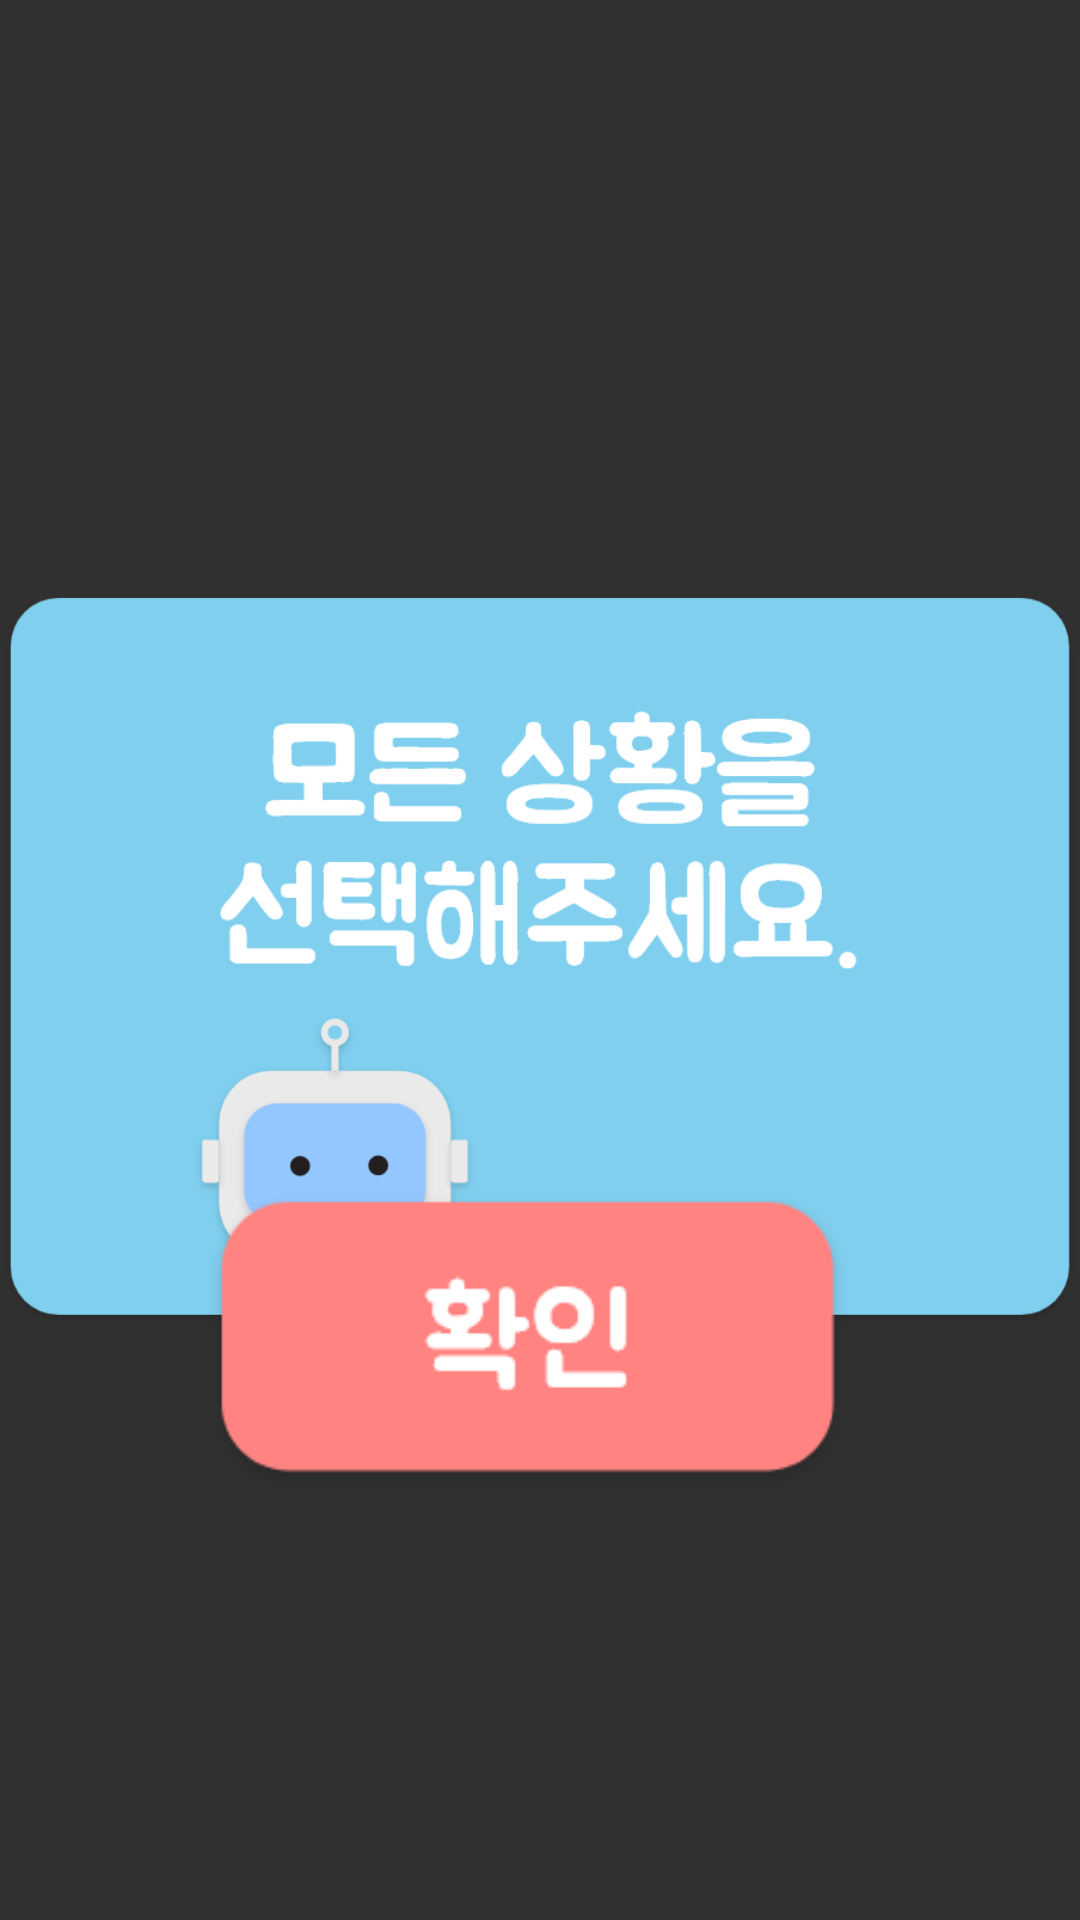

The Android layout XML behind this screen, and the referenced resources:
<!-- AndroidManifest.xml: application theme Theme.AIcandoVer2 -->
<!-- res/layout/moral_dialog02.xml -->
<?xml version="1.0" encoding="utf-8"?>
<androidx.constraintlayout.widget.ConstraintLayout xmlns:android="http://schemas.android.com/apk/res/android"
    xmlns:app="http://schemas.android.com/apk/res-auto"
    xmlns:tools="http://schemas.android.com/tools"
    android:layout_width="match_parent"
    android:layout_height="match_parent">

    <ImageView
        android:id="@+id/imageView6"
        android:layout_width="wrap_content"
        android:layout_height="wrap_content"
        app:layout_constraintBottom_toBottomOf="parent"
        app:layout_constraintEnd_toEndOf="parent"
        app:layout_constraintStart_toStartOf="parent"
        app:layout_constraintTop_toTopOf="parent"
        app:srcCompat="@drawable/moral_dialog02" />

    <ImageButton
        android:id="@+id/moral_dialog02_cl"
        android:layout_width="218dp"
        android:layout_height="104dp"
        android:layout_marginEnd="75dp"
        android:layout_marginBottom="140dp"
        android:background="#00FFFFFF"
        android:scaleType="fitXY"
        app:layout_constraintBottom_toBottomOf="parent"
        app:layout_constraintEnd_toEndOf="parent"
        app:srcCompat="@drawable/moral_dialog02_cl" />
</androidx.constraintlayout.widget.ConstraintLayout>
<!-- resources referenced by this layout -->
<resources>
  <!-- drawable moral_dialog02: png bitmap (drawable, 47544 bytes) -->
  <!-- drawable moral_dialog02_cl: png bitmap (drawable, 5587 bytes) -->
  <style name="Theme.AIcandoVer2" parent="Theme.AppCompat.NoActionBar">
          
          <item name="colorPrimary">@color/purple_500</item>
          <item name="colorPrimaryVariant">#D2FFCC80</item>
          <item name="colorOnPrimary">@color/white</item>
          
          <item name="colorSecondary">@color/teal_200</item>
          <item name="colorSecondaryVariant">#D281D4FA</item>
          <item name="colorOnSecondary">#00000000</item>
          
          <item name="android:statusBarColor" tools:targetApi="l">?attr/colorPrimaryVariant</item>
          
          <item name="android:textViewStyle">@style/customTextViewFontStyle</item>
          <item name="android:buttonStyle">@style/customButtonFontStyle</item>
          <item name="android:editTextStyle">@style/customEditTextFontStyle</item>
          <item name="android:radioButtonStyle">@style/customRadioButtonFontStyle</item>
          <item name="android:checkboxStyle">@style/customCheckboxFontStyle</item>
      </style>
  <!-- not gathered from this repository: default colours our renderer supplied (Android Studio template values) -->
  <color name="purple_500">#FF6200EE</color>
  <color name="teal_200">#FF03DAC5</color>
  <color name="white">#FFFFFFFF</color>
</resources>
